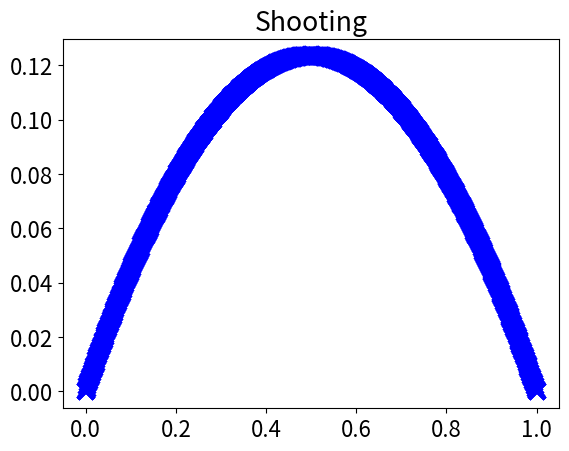
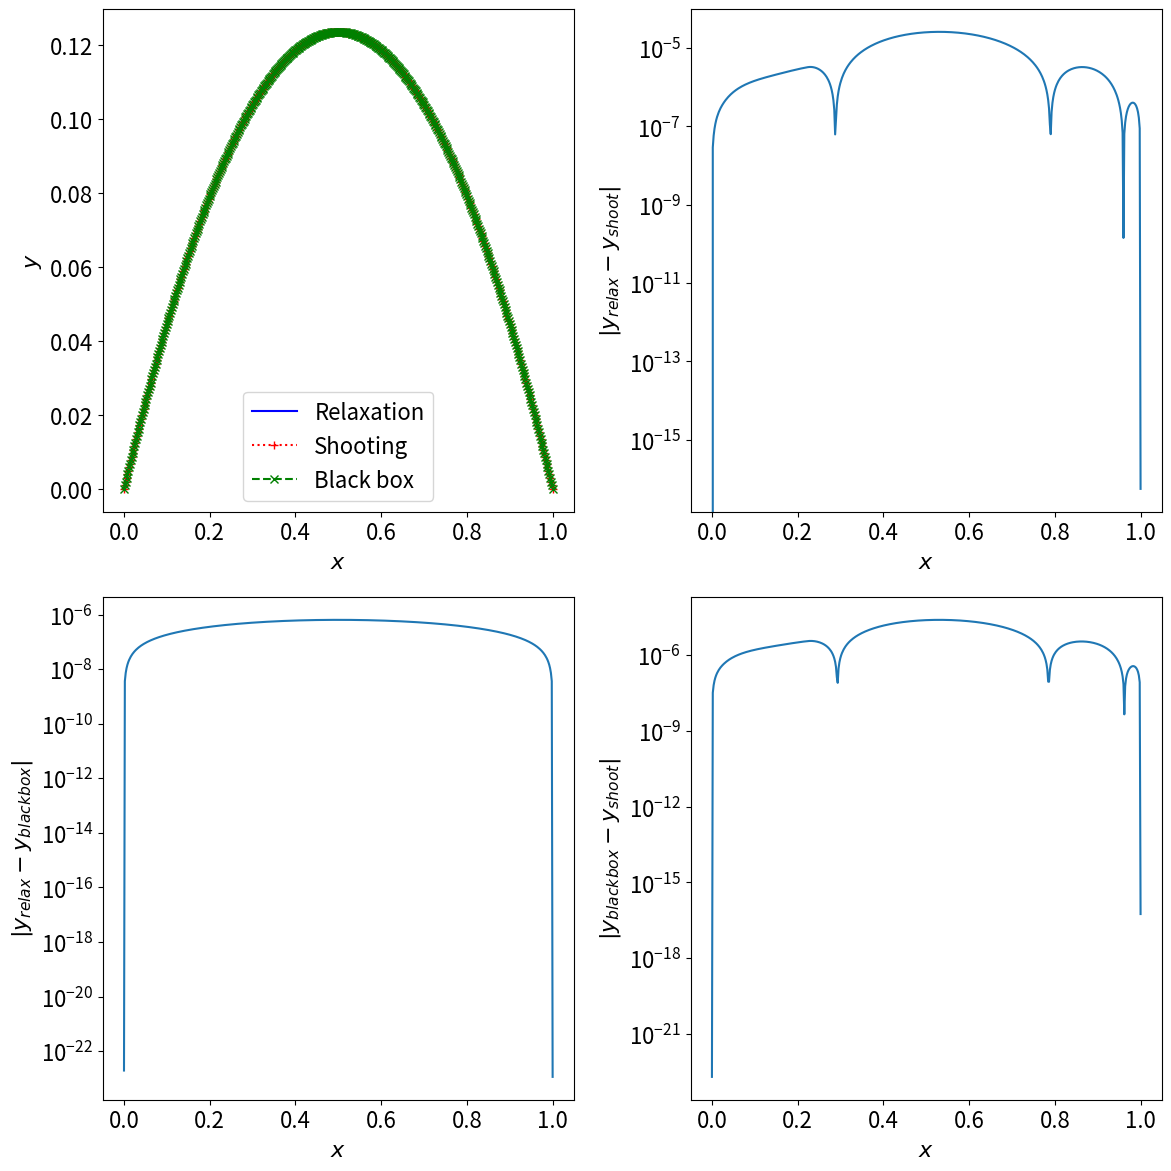

These figures' Python source, in order:
# -*- coding: utf-8 -*-
"""
Created on Thu Nov 21 13:15:53 2019

[redacted]
"""

import numpy
from scipy.optimize import root, root_scalar
from scipy.integrate import solve_ivp, solve_bvp
import matplotlib
from matplotlib import pyplot
matplotlib.rc('font', size=16)


def relax_dirichlet(f, interval, bcs, N):
    """
    Solve a BVP using relaxation (black box root-find)
    
    Parameters
    ----------
    
    f: function
        RHS function defining BVP: y'' = f(x, y, y')
    interval: list of two floats
        [a, b] where BVP defined on x \in [a, b]
    bcs: list of two floats
        Defines Dirichlet boundary values [y(a), y(b)]
    N: single integer
        Number of interior points in the grid
    
    Returns
    -------
    
    x: array of floats
        Location of grid points
    y: array of floats
        Solution at grid points
    """
    x, h = numpy.linspace(interval[0], interval[1], N+2, retstep=True)
    x_interior = x[1:-1]
    y = numpy.zeros_like(x)
    y[0] = bcs[0]
    y[-1] = bcs[-1]
    
    def residuals(y_interior):
        """
        Given guess, compute r = y_guess'' - f(x, y_guess, y_guess')
        
        Parameters
        ----------
        
        y_interior: list of floats
            Values of the guess at the interior grid points
        
        Returns
        -------
        
        residual: list of floats
            Values of residual r at the interior grid points
        """
        residual = numpy.zeros_like(y)
        y_guess = y.copy()
        y_guess[1:-1] = y_interior  # This is the line missed in the lecture
        y_guess[0] = bcs[0]
        y_guess[-1] = bcs[-1]
        for i in range(1, N+1):
            dy = (y_guess[i+1]-y_guess[i-1])/(2*h)
            ddy_h2 = y_guess[i-1] + y_guess[i+1] - 2 * y_guess[i]
            residual[i] = ddy_h2 - h**2 * f(x[i], y_guess[i], dy)
        return residual[1:-1]
    
    sol = root(residuals, numpy.zeros_like(x_interior))
    y[1:-1] = sol.x
    return x, y


def shooting_dirichlet(f, interval, bcs, N):
    """
    Solve a BVP using shooting
    
    Parameters
    ----------
    
    f: function
        RHS function defining BVP: y'' = f(x, y, y')
    interval: list of two floats
        [a, b] where BVP defined on x \in [a, b]
    bcs: list of two floats
        Defines Dirichlet boundary values [y(a), y(b)]
    N: single integer
        Number of interior points in the grid, used for output only
    
    Returns
    -------
    
    x: array of floats
        Location of grid points
    y: array of floats
        Solution at grid points
    """
    x, h = numpy.linspace(interval[0], interval[1], N+2, retstep=True)
    y = numpy.zeros_like(x)
    y[0] = bcs[0]
    
    def rhs_shooting(x, z):
        """
        RHS function for shooting (z = [y, y']; solve z' = [z[1], f(...)])
        
        Parameters
        ----------
        
        x: float
            Location
        z: list of floats
            [y, y']
        
        Returns
        -------
        
        dzdx: list of floats
            [y', y''] = [z[1], f(x, z[0], z[1])]
        """
        y, dy = z
        return numpy.array([dy, f(x, y, dy)])
    
    def residuals_shooting(dy_a):
        """
        Solve IVP given y'(a): compute r = y(b) - bcs[1]
        
        Parameters
        ----------
        
        dy_a: float
            Guess for derivative of solution at x=a
        
        Returns
        -------
        
        residual: float
            Values of residual r at x=b
        """
        sol_shoot = solve_ivp(rhs_shooting, interval, [bcs[0], dy_a])
        return sol_shoot.y[0, -1] - bcs[1]
    
    sol = root_scalar(residuals_shooting, method='brentq', bracket=[-10, 10])
    dy_a = sol.root
    sol_shoot = solve_ivp(rhs_shooting, interval, [bcs[0], dy_a], t_eval=x)
    y_all = sol_shoot.y
    return x, y_all[0, :]
    

def f(x, y, dy):
    """
    Function defining the BVP
    
    Parameters
    ----------
    
    x: float
        Location
    y: float
        Value of solution
    dy: float
        Value of derivative of solution
        
    Returns
    -------
    
    f: float
        Function defining BVP
    """
    return -1 / (1 + y**2)


def blackbox_f(x, z):
    """
    RHS function for using scipy.integrate.solve_bvp. Matches rhs_shooting.
        
    Parameters
    ----------
    
    x: float
        Location
    z: list of floats
        [y, y']
    
    Returns
    -------
    
    dzdx: list of floats
        [y', y''] = [z[1], f(x, z[0], z[1])]
    """
    y, dy = z
    return numpy.array([dy, f(x, y, dy)])


interval = [0, 1]
bcs = [0, 0]


def blackbox_bcs(ya, yb):
    """
    Define boundary conditions for using scipy.integrate.solve_bvp.
    """
    return numpy.array([ya[0] - bcs[0],
                        yb[0] - bcs[1]])


print("Relaxation solution")
for N in [5, 50, 500]:
    x, y_relax = relax_dirichlet(f, interval, bcs, N)
    pyplot.plot(x, y_relax, 'bx-', lw=3, mew=3, ms=12)
    pyplot.title(rf"Relaxation, $N={N}$")
    pyplot.show()

print("Shooting solution")
x, y_shoot = shooting_dirichlet(f, interval, bcs, N)
pyplot.plot(x, y_shoot, 'bx-', lw=3, mew=3, ms=12)
pyplot.title("Shooting")
pyplot.show()

print("Black box solution")
y_guess = numpy.zeros((2, len(x)))
sol_bvp = solve_bvp(blackbox_f, blackbox_bcs, x, y_guess)
y_bb = sol_bvp.y[0, :]

print("All solutions")
fig, axes = pyplot.subplots(2, 2, figsize=(12, 12))
axes[0, 0].plot(x, y_relax, 'b-', label='Relaxation')
axes[0, 0].plot(x, y_shoot, 'r:+', label='Shooting')
axes[0, 0].plot(x, y_bb, 'g--x', label='Black box')
axes[0, 0].set_xlabel(r"$x$")
axes[0, 0].set_ylabel(r"$y$")
axes[0, 0].legend()
axes[0, 1].semilogy(x, numpy.abs(y_relax - y_shoot))
axes[0, 1].set_xlabel(r"$x$")
axes[0, 1].set_ylabel(r"$|y_{relax} - y_{shoot}|$")
axes[1, 0].semilogy(x, numpy.abs(y_relax - y_bb))
axes[1, 0].set_xlabel(r"$x$")
axes[1, 0].set_ylabel(r"$|y_{relax} - y_{black box}|$")
axes[1, 1].semilogy(x, numpy.abs(y_bb - y_shoot))
axes[1, 1].set_xlabel(r"$x$")
axes[1, 1].set_ylabel(r"$|y_{black box} - y_{shoot}|$")
fig.tight_layout()